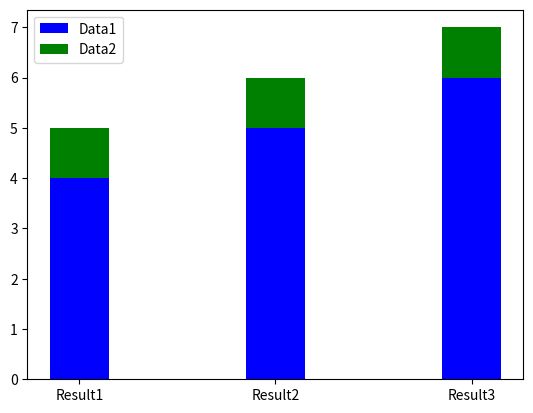

Reproduce this figure in Python.
# -*- coding: utf-8 -*-
import numpy as np
import matplotlib.pyplot as plt

def main():
    x1 = [1, 2, 3]
    y1 = [4, 5, 6]

    x2 = [1, 2, 3]
    y2 = [1, 1, 1]

    # 1つ目の棒グラフ
    plt.bar(x1, y1, color='b', width=0.3, label='Data1', align="center")
    # 2つ目の棒グラフ
    plt.bar(x2, y2, color='g', bottom=y1,width=0.3, label='Data2', align="center")

    # 凡例
    plt.legend(loc=2)

    # X軸の目盛りを置換
    plt.xticks(x1, ['Result1','Result2','Result3'])
    plt.show()

if __name__ == '__main__':
    main()
